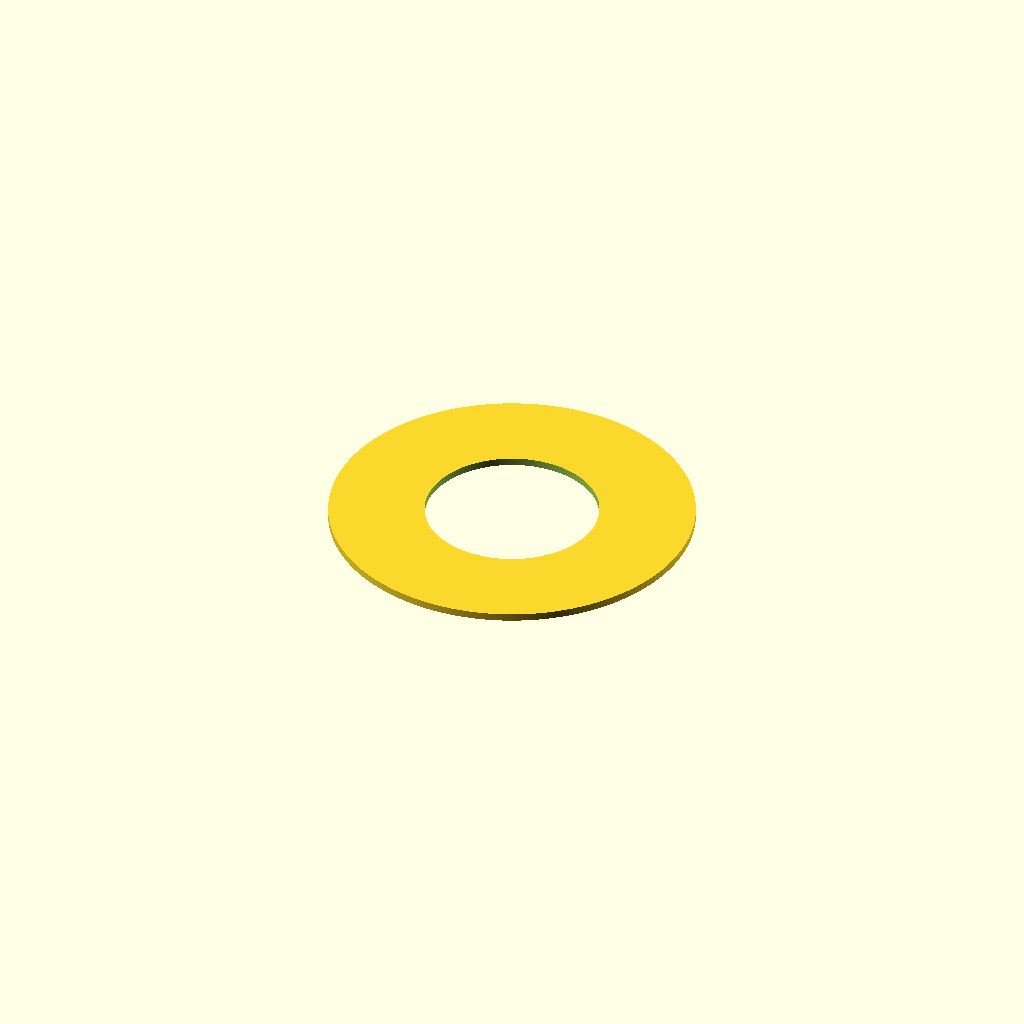
Cell 1: rendered with the file's own defaults.
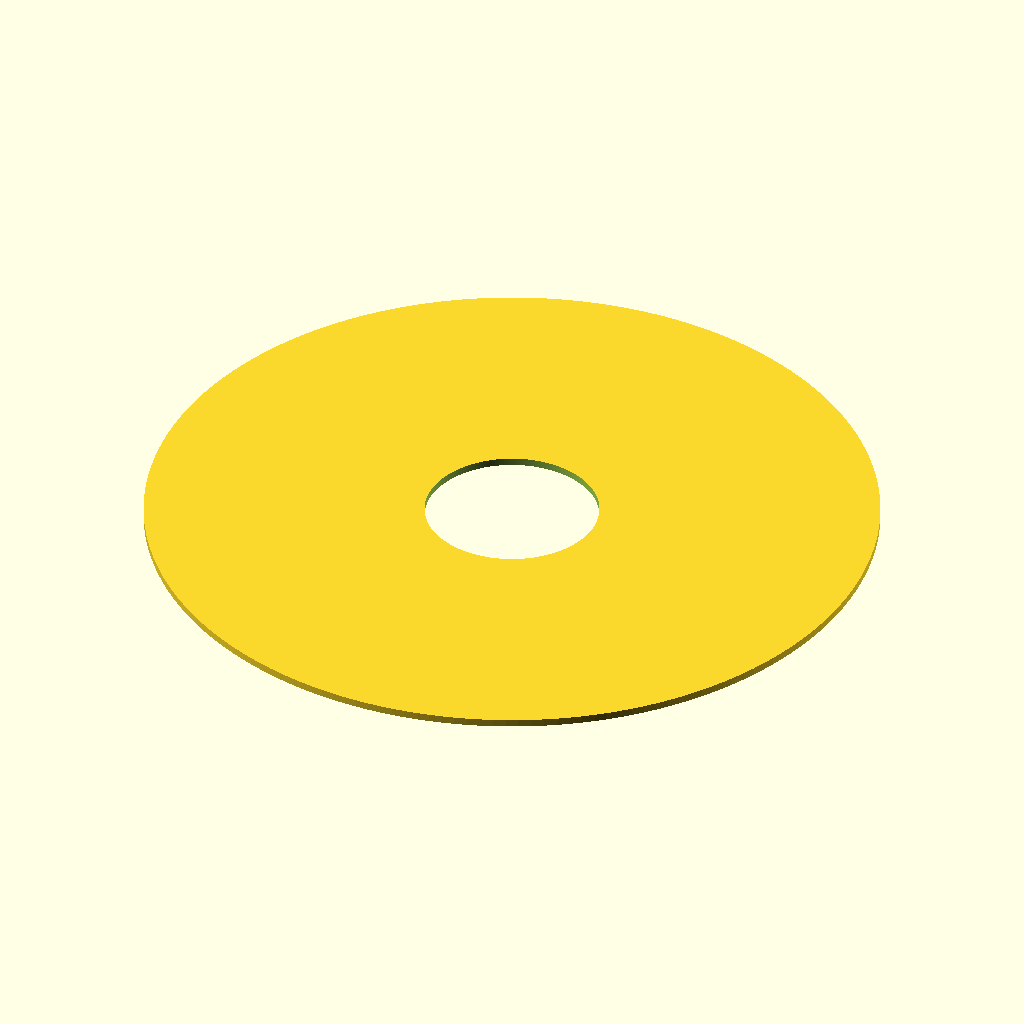
Cell 2 — tube_id set to 232, the other parameters unchanged.
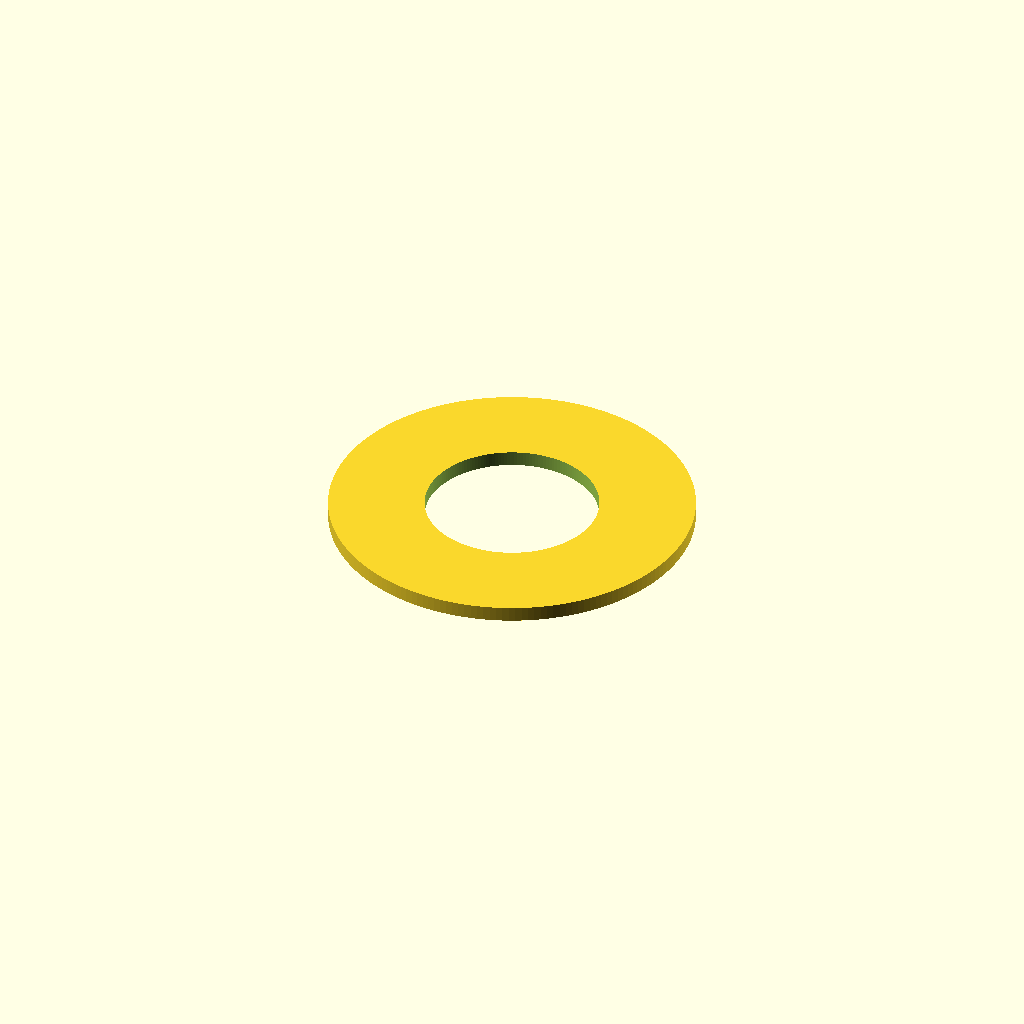
Cell 3: the same model with ring_thickness = 4.8.
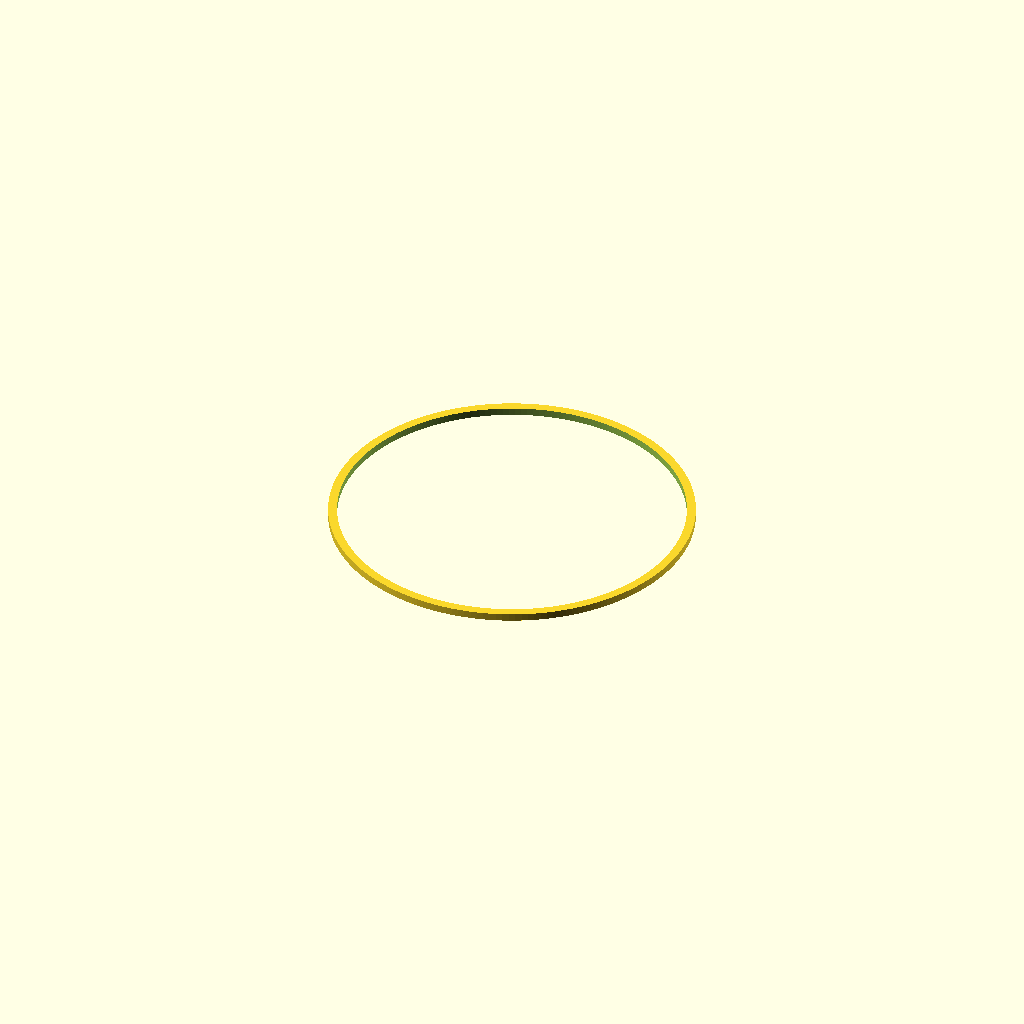
Cell 4: clear_aperture = 110 (everything else at default).
All cells are drawn from one camera (rotation 55°, 0°, 25°, orthographic, colour scheme Cornfield), so only the parameter changes between them.
OpenSCAD source file q001-telescope-builder/templates/baffle_ring.scad:
// Parametric baffle ring for telescope tube.
// Generate one STL per baffle diameter.

$fn = 180;

tube_id = 116.0;           // tube inner diameter (example)
ring_thickness = 2.4;      // axial thickness
clear_aperture = 55.0;     // set this per baffle location
fit_clearance = 0.35;      // clearance for sliding fit

difference() {
    cylinder(h=ring_thickness, d=tube_id - fit_clearance);
    translate([0, 0, -0.5]) cylinder(h=ring_thickness + 1, d=clear_aperture);
}
Parameter table extracted from the source (name, type, default, range or options):
tube_id: number, default 116
ring_thickness: number, default 2.4
clear_aperture: number, default 55
fit_clearance: number, default 0.35
